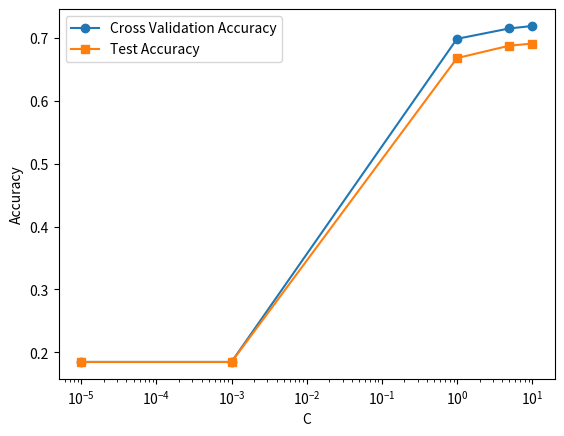

Generate this figure with matplotlib:
import matplotlib.pyplot as plt

cross_val_acc = []
test_acc = []
C = [1e-5, 1e-3, 1.0, 5.0, 10.0]
cross_val_acc = [0.18473767384790668, 0.184737536905877, 0.6983913419771142, 0.7149459900634862, 0.7187531154311756]
test_acc = [0.1845748187211602, 0.1845748187211602, 0.6677653263019117, 0.6875411997363217, 0.6908371786420567]

plt.figure()
plt.semilogx(C, cross_val_acc, marker='o', label='Cross Validation Accuracy')
plt.semilogx(C, test_acc, marker='s', label='Test Accuracy')
plt.xlabel("C")
plt.ylabel("Accuracy")
plt.legend()
plt.show()
